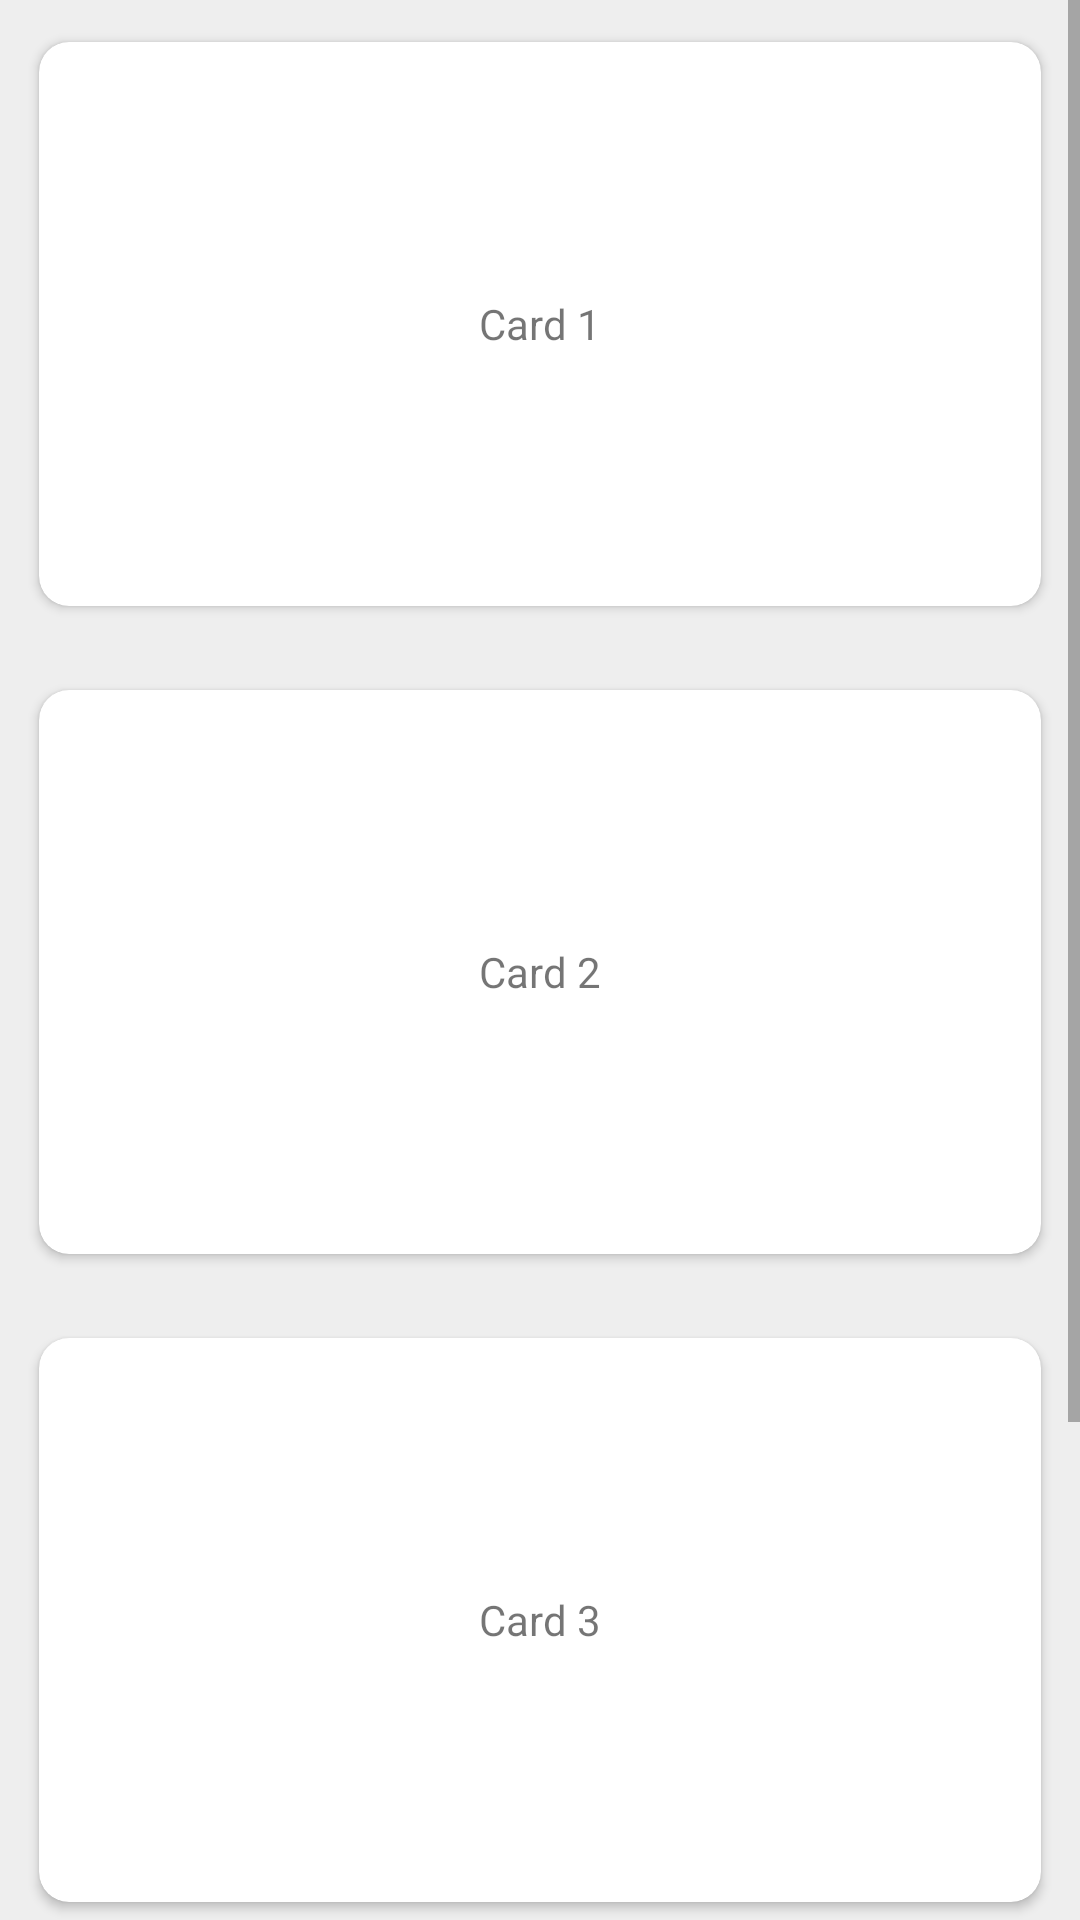

Reconstruct the res/layout file that produces this screen, plus the resources it refers to.
<!-- AndroidManifest.xml: application theme Theme.First -->
<!-- res/layout/fragment_page1.xml -->
<?xml version="1.0" encoding="utf-8"?>
<ScrollView xmlns:android="http://schemas.android.com/apk/res/android"
    xmlns:card_view="http://schemas.android.com/apk/res-auto"
    xmlns:tools="http://schemas.android.com/tools"
    android:layout_width="match_parent"
    android:layout_height="match_parent"
    android:background="@color/canvasgrey"
    tools:context="com.eramiro.first.fragments.Page1">

    <LinearLayout
        android:layout_width="match_parent"
        android:layout_height="wrap_content"
        android:orientation="vertical">

        <androidx.cardview.widget.CardView
            android:id="@+id/card_view1"
            android:layout_width="match_parent"
            android:layout_height="200dp"
            android:layout_margin="8dp"
            android:clickable="true"
            android:focusable="true"
            android:foreground="?android:attr/selectableItemBackground"
            card_view:cardCornerRadius="10dp"
            card_view:cardUseCompatPadding="true">
            
            <TextView
                android:layout_width="wrap_content"
                android:layout_height="wrap_content"
                android:layout_gravity="center"
                android:text="Card 1" />
        </androidx.cardview.widget.CardView>

        <androidx.cardview.widget.CardView
            android:id="@+id/card_view2"
            android:layout_width="match_parent"
            android:layout_height="200dp"
            android:layout_margin="8dp"
            android:clickable="true"
            android:focusable="true"
            android:foreground="?android:attr/selectableItemBackground"
            card_view:cardCornerRadius="10dp"
            card_view:cardUseCompatPadding="true">
            
            <TextView
                android:layout_width="wrap_content"
                android:layout_height="wrap_content"
                android:layout_gravity="center"
                android:text="Card 2" />
        </androidx.cardview.widget.CardView>

        <androidx.cardview.widget.CardView
            android:id="@+id/card_view3"
            android:layout_width="match_parent"
            android:layout_height="200dp"
            android:layout_margin="8dp"
            android:clickable="true"
            android:focusable="true"
            android:foreground="?android:attr/selectableItemBackground"
            card_view:cardCornerRadius="10dp"
            card_view:cardUseCompatPadding="true">
            
            <TextView
                android:layout_width="wrap_content"
                android:layout_height="wrap_content"
                android:layout_gravity="center"
                android:text="Card 3" />
        </androidx.cardview.widget.CardView>

        <androidx.cardview.widget.CardView
            android:id="@+id/card_view4"
            android:layout_width="match_parent"
            android:layout_height="200dp"
            android:layout_margin="8dp"
            android:clickable="true"
            android:focusable="true"
            android:foreground="?android:attr/selectableItemBackground"
            card_view:cardCornerRadius="10dp"
            card_view:cardUseCompatPadding="true">
            
            <TextView
                android:layout_width="wrap_content"
                android:layout_height="wrap_content"
                android:layout_gravity="center"
                android:text="Card 4" />
        </androidx.cardview.widget.CardView>
    </LinearLayout>
</ScrollView>
<!-- resources referenced by this layout -->
<resources>
  <color name="canvasgrey">#EEEEEE</color>
  <style name="Theme.First" parent="Theme.MaterialComponents.DayNight.NoActionBar">
          
          <item name="android:windowIsTranslucent">true</item>
          <item name="colorPrimary">@color/fucsia_200</item>
          <item name="colorPrimaryVariant">@color/purple_700</item>
          <item name="colorOnPrimary">@color/white</item>
          
          <item name="colorSecondary">@color/teal_200</item>
          <item name="colorSecondaryVariant">@color/teal_700</item>
          <item name="colorOnSecondary">@color/black</item>
  
          <item name="android:statusBarColor">@color/fucsia_700</item>
  
          <item name="bottomNavigationStyle">@style/BottomNavigation</item>
  
      </style>
  <color name="fucsia_200">#F12369</color>
  <color name="purple_700">#FF3700B3</color>
  <color name="white">#FFFFFFFF</color>
  <color name="teal_200">#FF03DAC5</color>
  <color name="teal_700">#FF018786</color>
  <color name="black">#FF000000</color>
  <color name="fucsia_700">#4D0A20</color>
  <style name="BottomNavigation">
          <item name="itemIconTint">@color/bottomselector</item>
          <item name="android:background">@color/white</item>
          <item name="itemTextColor">@color/bottomselector</item>
      </style>
</resources>
